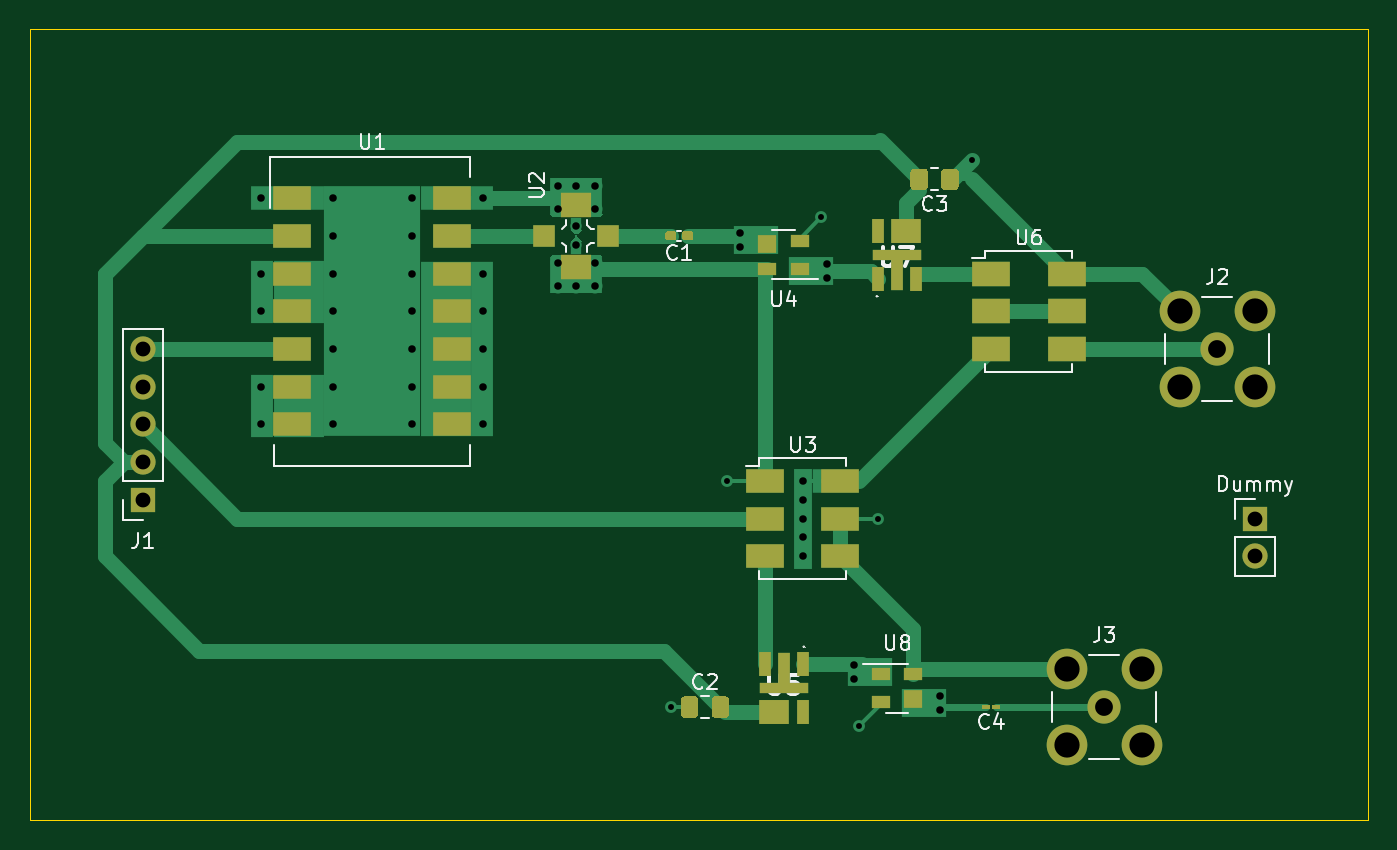
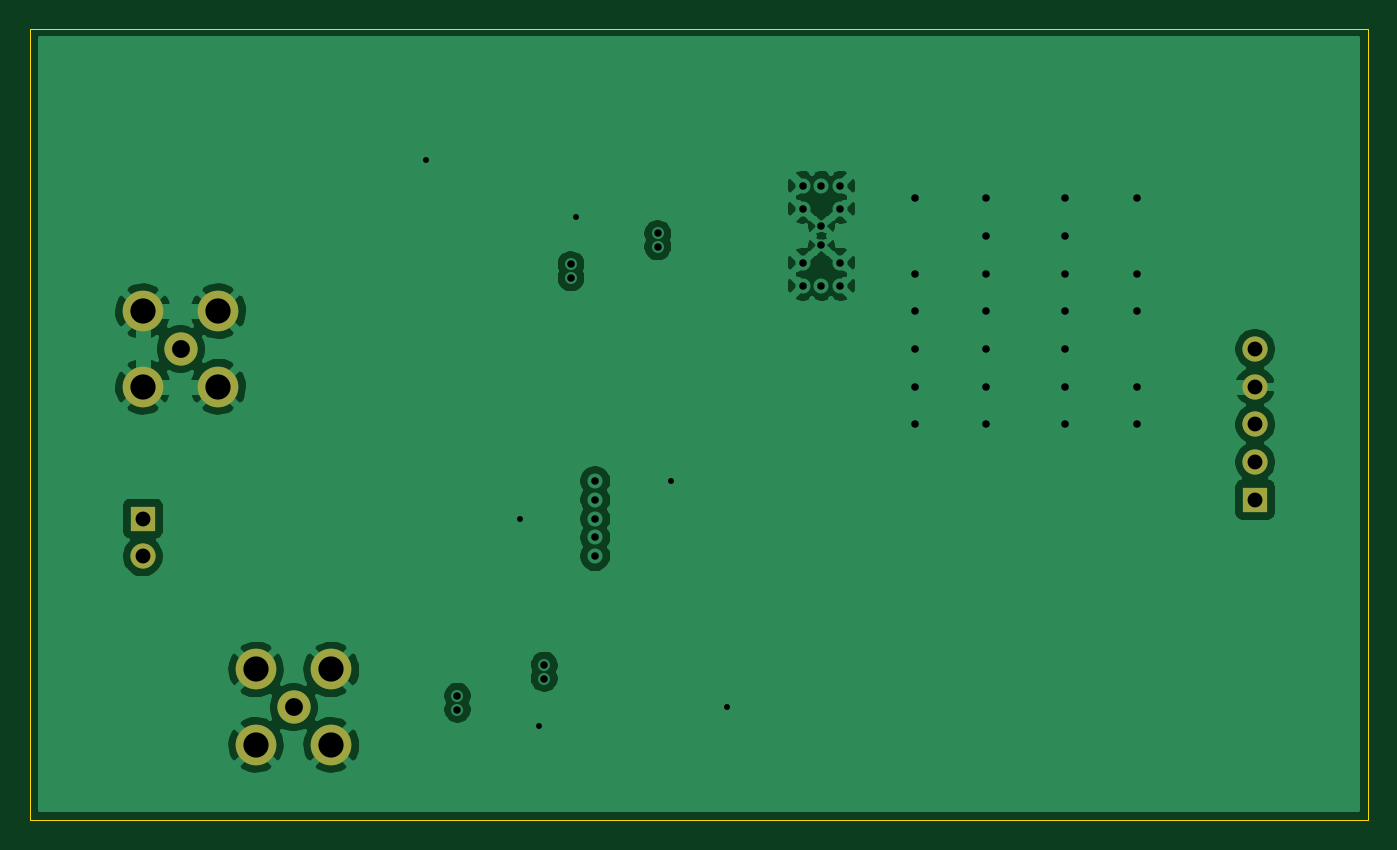
Circuit board: 11 layer files. Board 90.2 x 53.3 mm.
- bottom_copper: rf_gpr-B_Cu.gbl (66913 bytes)
- bottom_mask: rf_gpr-B_Mask.gbs (1135 bytes)
- paste: rf_gpr-B_Paste.gbp (505 bytes)
- bottom_silk: rf_gpr-B_SilkS.gbo (1138 bytes)
- outline: rf_gpr-Edge_Cuts.gm1 (783 bytes)
- top_copper: rf_gpr-F_Cu.gtl (16523 bytes)
- top_mask: rf_gpr-F_Mask.gts (5653 bytes)
- paste: rf_gpr-F_Paste.gtp (5023 bytes)
- top_silk: rf_gpr-F_SilkS.gto (19613 bytes)
- drill: rf_gpr-NPTH.drl (328 bytes)
- drill: rf_gpr-PTH.drl (1500 bytes)

=== bottom_copper: rf_gpr-B_Cu.gbl (66913 bytes, source omitted) ===
=== bottom_mask: rf_gpr-B_Mask.gbs ===
%TF.GenerationSoftware,KiCad,Pcbnew,5.1.9-73d0e3b20d~88~ubuntu20.04.1*%
%TF.CreationDate,2021-08-29T02:04:36+07:00*%
%TF.ProjectId,rf_gpr,72665f67-7072-42e6-9b69-6361645f7063,rev?*%
%TF.SameCoordinates,Original*%
%TF.FileFunction,Soldermask,Bot*%
%TF.FilePolarity,Negative*%
%FSLAX46Y46*%
G04 Gerber Fmt 4.6, Leading zero omitted, Abs format (unit mm)*
G04 Created by KiCad (PCBNEW 5.1.9-73d0e3b20d~88~ubuntu20.04.1) date 2021-08-29 02:04:36*
%MOMM*%
%LPD*%
G01*
G04 APERTURE LIST*
%ADD10O,1.700000X1.700000*%
%ADD11R,1.700000X1.700000*%
%ADD12C,2.240000*%
%ADD13C,2.740000*%
G04 APERTURE END LIST*
D10*
%TO.C,Dummy*%
X157480000Y-86360000D03*
D11*
X157480000Y-83820000D03*
%TD*%
D12*
%TO.C,J3*%
X147320000Y-96520000D03*
D13*
X144780000Y-93980000D03*
X149860000Y-93980000D03*
X149860000Y-99060000D03*
X144780000Y-99060000D03*
%TD*%
D12*
%TO.C,J2*%
X154940000Y-72390000D03*
D13*
X152400000Y-69850000D03*
X157480000Y-69850000D03*
X157480000Y-74930000D03*
X152400000Y-74930000D03*
%TD*%
D10*
%TO.C,J1*%
X82550000Y-72390000D03*
X82550000Y-74930000D03*
X82550000Y-77470000D03*
X82550000Y-80010000D03*
D11*
X82550000Y-82550000D03*
%TD*%
M02*

=== paste: rf_gpr-B_Paste.gbp ===
%TF.GenerationSoftware,KiCad,Pcbnew,5.1.9-73d0e3b20d~88~ubuntu20.04.1*%
%TF.CreationDate,2021-08-29T02:04:36+07:00*%
%TF.ProjectId,rf_gpr,72665f67-7072-42e6-9b69-6361645f7063,rev?*%
%TF.SameCoordinates,Original*%
%TF.FileFunction,Paste,Bot*%
%TF.FilePolarity,Positive*%
%FSLAX46Y46*%
G04 Gerber Fmt 4.6, Leading zero omitted, Abs format (unit mm)*
G04 Created by KiCad (PCBNEW 5.1.9-73d0e3b20d~88~ubuntu20.04.1) date 2021-08-29 02:04:36*
%MOMM*%
%LPD*%
G01*
G04 APERTURE LIST*
G04 APERTURE END LIST*
M02*

=== bottom_silk: rf_gpr-B_SilkS.gbo ===
%TF.GenerationSoftware,KiCad,Pcbnew,5.1.9-73d0e3b20d~88~ubuntu20.04.1*%
%TF.CreationDate,2021-08-29T02:04:36+07:00*%
%TF.ProjectId,rf_gpr,72665f67-7072-42e6-9b69-6361645f7063,rev?*%
%TF.SameCoordinates,Original*%
%TF.FileFunction,Legend,Bot*%
%TF.FilePolarity,Positive*%
%FSLAX46Y46*%
G04 Gerber Fmt 4.6, Leading zero omitted, Abs format (unit mm)*
G04 Created by KiCad (PCBNEW 5.1.9-73d0e3b20d~88~ubuntu20.04.1) date 2021-08-29 02:04:36*
%MOMM*%
%LPD*%
G01*
G04 APERTURE LIST*
%ADD10O,1.700000X1.700000*%
%ADD11R,1.700000X1.700000*%
%ADD12C,2.240000*%
%ADD13C,2.740000*%
G04 APERTURE END LIST*
%LPC*%
D10*
%TO.C,Dummy*%
X157480000Y-86360000D03*
D11*
X157480000Y-83820000D03*
%TD*%
D12*
%TO.C,J3*%
X147320000Y-96520000D03*
D13*
X144780000Y-93980000D03*
X149860000Y-93980000D03*
X149860000Y-99060000D03*
X144780000Y-99060000D03*
%TD*%
D12*
%TO.C,J2*%
X154940000Y-72390000D03*
D13*
X152400000Y-69850000D03*
X157480000Y-69850000D03*
X157480000Y-74930000D03*
X152400000Y-74930000D03*
%TD*%
D10*
%TO.C,J1*%
X82550000Y-72390000D03*
X82550000Y-74930000D03*
X82550000Y-77470000D03*
X82550000Y-80010000D03*
D11*
X82550000Y-82550000D03*
%TD*%
M02*

=== outline: rf_gpr-Edge_Cuts.gm1 ===
%TF.GenerationSoftware,KiCad,Pcbnew,5.1.9-73d0e3b20d~88~ubuntu20.04.1*%
%TF.CreationDate,2021-08-29T02:04:36+07:00*%
%TF.ProjectId,rf_gpr,72665f67-7072-42e6-9b69-6361645f7063,rev?*%
%TF.SameCoordinates,Original*%
%TF.FileFunction,Profile,NP*%
%FSLAX46Y46*%
G04 Gerber Fmt 4.6, Leading zero omitted, Abs format (unit mm)*
G04 Created by KiCad (PCBNEW 5.1.9-73d0e3b20d~88~ubuntu20.04.1) date 2021-08-29 02:04:36*
%MOMM*%
%LPD*%
G01*
G04 APERTURE LIST*
%TA.AperFunction,Profile*%
%ADD10C,0.050000*%
%TD*%
G04 APERTURE END LIST*
D10*
X74930000Y-50800000D02*
X74930000Y-52070000D01*
X165100000Y-50800000D02*
X74930000Y-50800000D01*
X165100000Y-104140000D02*
X165100000Y-50800000D01*
X74930000Y-104140000D02*
X165100000Y-104140000D01*
X74930000Y-52070000D02*
X74930000Y-104140000D01*
M02*

=== top_copper: rf_gpr-F_Cu.gtl (16523 bytes, source omitted) ===
=== top_mask: rf_gpr-F_Mask.gts ===
%TF.GenerationSoftware,KiCad,Pcbnew,5.1.9-73d0e3b20d~88~ubuntu20.04.1*%
%TF.CreationDate,2021-08-29T02:04:36+07:00*%
%TF.ProjectId,rf_gpr,72665f67-7072-42e6-9b69-6361645f7063,rev?*%
%TF.SameCoordinates,Original*%
%TF.FileFunction,Soldermask,Top*%
%TF.FilePolarity,Negative*%
%FSLAX46Y46*%
G04 Gerber Fmt 4.6, Leading zero omitted, Abs format (unit mm)*
G04 Created by KiCad (PCBNEW 5.1.9-73d0e3b20d~88~ubuntu20.04.1) date 2021-08-29 02:04:36*
%MOMM*%
%LPD*%
G01*
G04 APERTURE LIST*
%ADD10R,2.540000X1.650000*%
%ADD11O,1.700000X1.700000*%
%ADD12R,1.700000X1.700000*%
%ADD13R,1.295400X1.193800*%
%ADD14R,1.295400X0.889000*%
%ADD15R,0.790000X1.680000*%
%ADD16R,2.060000X1.680000*%
%ADD17R,3.330000X0.690000*%
%ADD18R,0.790000X2.110000*%
%ADD19R,2.540000X1.651000*%
%ADD20R,2.030000X1.650000*%
%ADD21R,1.520000X1.520000*%
%ADD22C,2.240000*%
%ADD23C,2.740000*%
G04 APERTURE END LIST*
D10*
%TO.C,U6*%
X144780000Y-67310000D03*
X144780000Y-69850000D03*
X144780000Y-72390000D03*
X139700000Y-72390000D03*
X139700000Y-69850000D03*
X139700000Y-67310000D03*
%TD*%
D11*
%TO.C,Dummy*%
X157480000Y-86360000D03*
D12*
X157480000Y-83820000D03*
%TD*%
D13*
%TO.C,U8*%
X134467600Y-95999300D03*
D14*
X132257800Y-96202500D03*
X132257800Y-94297500D03*
X134467600Y-94297500D03*
%TD*%
D15*
%TO.C,U7*%
X132080000Y-67650000D03*
X134620000Y-67650000D03*
D16*
X133985000Y-64430000D03*
D15*
X132080000Y-64430000D03*
D17*
X133350000Y-66040000D03*
D18*
X133350000Y-67435000D03*
%TD*%
D15*
%TO.C,U5*%
X127000000Y-93640000D03*
X124460000Y-93640000D03*
D16*
X125095000Y-96860000D03*
D15*
X127000000Y-96860000D03*
D17*
X125730000Y-95250000D03*
D18*
X125730000Y-93855000D03*
%TD*%
D13*
%TO.C,U4*%
X124612400Y-65290700D03*
D14*
X126822200Y-65087500D03*
X126822200Y-66992500D03*
X124612400Y-66992500D03*
%TD*%
D19*
%TO.C,U3*%
X129540000Y-81280000D03*
X129540000Y-83820000D03*
X129540000Y-86360000D03*
X124460000Y-86360000D03*
X124460000Y-83820000D03*
X124460000Y-81280000D03*
%TD*%
D20*
%TO.C,U2*%
X111760000Y-62674000D03*
X111760000Y-66866000D03*
D21*
X113920000Y-64770000D03*
X109600000Y-64770000D03*
%TD*%
D19*
%TO.C,U1*%
X103403400Y-77470000D03*
X103403400Y-74930000D03*
X103403400Y-72390000D03*
X103403400Y-69850000D03*
X103403400Y-67310000D03*
X103403400Y-64770000D03*
X103403400Y-62230000D03*
X92608400Y-77470000D03*
X92608400Y-74930000D03*
X92608400Y-72390000D03*
X92608400Y-69850000D03*
X92608400Y-67310000D03*
X92608400Y-64770000D03*
X92608400Y-62230000D03*
%TD*%
D22*
%TO.C,J3*%
X147320000Y-96520000D03*
D23*
X144780000Y-93980000D03*
X149860000Y-93980000D03*
X149860000Y-99060000D03*
X144780000Y-99060000D03*
%TD*%
D22*
%TO.C,J2*%
X154940000Y-72390000D03*
D23*
X152400000Y-69850000D03*
X157480000Y-69850000D03*
X157480000Y-74930000D03*
X152400000Y-74930000D03*
%TD*%
D11*
%TO.C,J1*%
X82550000Y-72390000D03*
X82550000Y-74930000D03*
X82550000Y-77470000D03*
X82550000Y-80010000D03*
D12*
X82550000Y-82550000D03*
%TD*%
%TO.C,C4*%
G36*
G01*
X139650000Y-96445000D02*
X139650000Y-96595000D01*
G75*
G02*
X139575000Y-96670000I-75000J0D01*
G01*
X139150000Y-96670000D01*
G75*
G02*
X139075000Y-96595000I0J75000D01*
G01*
X139075000Y-96445000D01*
G75*
G02*
X139150000Y-96370000I75000J0D01*
G01*
X139575000Y-96370000D01*
G75*
G02*
X139650000Y-96445000I0J-75000D01*
G01*
G37*
G36*
G01*
X140325000Y-96445000D02*
X140325000Y-96595000D01*
G75*
G02*
X140250000Y-96670000I-75000J0D01*
G01*
X139825000Y-96670000D01*
G75*
G02*
X139750000Y-96595000I0J75000D01*
G01*
X139750000Y-96445000D01*
G75*
G02*
X139825000Y-96370000I75000J0D01*
G01*
X140250000Y-96370000D01*
G75*
G02*
X140325000Y-96445000I0J-75000D01*
G01*
G37*
%TD*%
%TO.C,C3*%
G36*
G01*
X135440000Y-60485000D02*
X135440000Y-61435000D01*
G75*
G02*
X135190000Y-61685000I-250000J0D01*
G01*
X134515000Y-61685000D01*
G75*
G02*
X134265000Y-61435000I0J250000D01*
G01*
X134265000Y-60485000D01*
G75*
G02*
X134515000Y-60235000I250000J0D01*
G01*
X135190000Y-60235000D01*
G75*
G02*
X135440000Y-60485000I0J-250000D01*
G01*
G37*
G36*
G01*
X137515000Y-60485000D02*
X137515000Y-61435000D01*
G75*
G02*
X137265000Y-61685000I-250000J0D01*
G01*
X136590000Y-61685000D01*
G75*
G02*
X136340000Y-61435000I0J250000D01*
G01*
X136340000Y-60485000D01*
G75*
G02*
X136590000Y-60235000I250000J0D01*
G01*
X137265000Y-60235000D01*
G75*
G02*
X137515000Y-60485000I0J-250000D01*
G01*
G37*
%TD*%
%TO.C,C2*%
G36*
G01*
X120867500Y-96995000D02*
X120867500Y-96045000D01*
G75*
G02*
X121117500Y-95795000I250000J0D01*
G01*
X121792500Y-95795000D01*
G75*
G02*
X122042500Y-96045000I0J-250000D01*
G01*
X122042500Y-96995000D01*
G75*
G02*
X121792500Y-97245000I-250000J0D01*
G01*
X121117500Y-97245000D01*
G75*
G02*
X120867500Y-96995000I0J250000D01*
G01*
G37*
G36*
G01*
X118792500Y-96995000D02*
X118792500Y-96045000D01*
G75*
G02*
X119042500Y-95795000I250000J0D01*
G01*
X119717500Y-95795000D01*
G75*
G02*
X119967500Y-96045000I0J-250000D01*
G01*
X119967500Y-96995000D01*
G75*
G02*
X119717500Y-97245000I-250000J0D01*
G01*
X119042500Y-97245000D01*
G75*
G02*
X118792500Y-96995000I0J250000D01*
G01*
G37*
%TD*%
%TO.C,C1*%
G36*
G01*
X118477500Y-64615000D02*
X118477500Y-64925000D01*
G75*
G02*
X118322500Y-65080000I-155000J0D01*
G01*
X117897500Y-65080000D01*
G75*
G02*
X117742500Y-64925000I0J155000D01*
G01*
X117742500Y-64615000D01*
G75*
G02*
X117897500Y-64460000I155000J0D01*
G01*
X118322500Y-64460000D01*
G75*
G02*
X118477500Y-64615000I0J-155000D01*
G01*
G37*
G36*
G01*
X119612500Y-64615000D02*
X119612500Y-64925000D01*
G75*
G02*
X119457500Y-65080000I-155000J0D01*
G01*
X119032500Y-65080000D01*
G75*
G02*
X118877500Y-64925000I0J155000D01*
G01*
X118877500Y-64615000D01*
G75*
G02*
X119032500Y-64460000I155000J0D01*
G01*
X119457500Y-64460000D01*
G75*
G02*
X119612500Y-64615000I0J-155000D01*
G01*
G37*
%TD*%
M02*

=== paste: rf_gpr-F_Paste.gtp ===
%TF.GenerationSoftware,KiCad,Pcbnew,5.1.9-73d0e3b20d~88~ubuntu20.04.1*%
%TF.CreationDate,2021-08-29T02:04:36+07:00*%
%TF.ProjectId,rf_gpr,72665f67-7072-42e6-9b69-6361645f7063,rev?*%
%TF.SameCoordinates,Original*%
%TF.FileFunction,Paste,Top*%
%TF.FilePolarity,Positive*%
%FSLAX46Y46*%
G04 Gerber Fmt 4.6, Leading zero omitted, Abs format (unit mm)*
G04 Created by KiCad (PCBNEW 5.1.9-73d0e3b20d~88~ubuntu20.04.1) date 2021-08-29 02:04:36*
%MOMM*%
%LPD*%
G01*
G04 APERTURE LIST*
%ADD10R,2.540000X1.650000*%
%ADD11R,1.295400X1.193800*%
%ADD12R,1.295400X0.889000*%
%ADD13R,0.790000X1.680000*%
%ADD14R,2.060000X1.680000*%
%ADD15R,3.330000X0.690000*%
%ADD16R,0.790000X2.110000*%
%ADD17R,2.540000X1.651000*%
%ADD18R,2.030000X1.650000*%
%ADD19R,1.520000X1.520000*%
G04 APERTURE END LIST*
D10*
%TO.C,U6*%
X144780000Y-67310000D03*
X144780000Y-69850000D03*
X144780000Y-72390000D03*
X139700000Y-72390000D03*
X139700000Y-69850000D03*
X139700000Y-67310000D03*
%TD*%
D11*
%TO.C,U8*%
X134467600Y-95999300D03*
D12*
X132257800Y-96202500D03*
X132257800Y-94297500D03*
X134467600Y-94297500D03*
%TD*%
D13*
%TO.C,U7*%
X132080000Y-67650000D03*
X134620000Y-67650000D03*
D14*
X133985000Y-64430000D03*
D13*
X132080000Y-64430000D03*
D15*
X133350000Y-66040000D03*
D16*
X133350000Y-67435000D03*
%TD*%
D13*
%TO.C,U5*%
X127000000Y-93640000D03*
X124460000Y-93640000D03*
D14*
X125095000Y-96860000D03*
D13*
X127000000Y-96860000D03*
D15*
X125730000Y-95250000D03*
D16*
X125730000Y-93855000D03*
%TD*%
D11*
%TO.C,U4*%
X124612400Y-65290700D03*
D12*
X126822200Y-65087500D03*
X126822200Y-66992500D03*
X124612400Y-66992500D03*
%TD*%
D17*
%TO.C,U3*%
X129540000Y-81280000D03*
X129540000Y-83820000D03*
X129540000Y-86360000D03*
X124460000Y-86360000D03*
X124460000Y-83820000D03*
X124460000Y-81280000D03*
%TD*%
D18*
%TO.C,U2*%
X111760000Y-62674000D03*
X111760000Y-66866000D03*
D19*
X113920000Y-64770000D03*
X109600000Y-64770000D03*
%TD*%
D17*
%TO.C,U1*%
X103403400Y-77470000D03*
X103403400Y-74930000D03*
X103403400Y-72390000D03*
X103403400Y-69850000D03*
X103403400Y-67310000D03*
X103403400Y-64770000D03*
X103403400Y-62230000D03*
X92608400Y-77470000D03*
X92608400Y-74930000D03*
X92608400Y-72390000D03*
X92608400Y-69850000D03*
X92608400Y-67310000D03*
X92608400Y-64770000D03*
X92608400Y-62230000D03*
%TD*%
%TO.C,C4*%
G36*
G01*
X139542500Y-96452500D02*
X139542500Y-96587500D01*
G75*
G02*
X139475000Y-96655000I-67500J0D01*
G01*
X139200000Y-96655000D01*
G75*
G02*
X139132500Y-96587500I0J67500D01*
G01*
X139132500Y-96452500D01*
G75*
G02*
X139200000Y-96385000I67500J0D01*
G01*
X139475000Y-96385000D01*
G75*
G02*
X139542500Y-96452500I0J-67500D01*
G01*
G37*
G36*
G01*
X140267500Y-96452500D02*
X140267500Y-96587500D01*
G75*
G02*
X140200000Y-96655000I-67500J0D01*
G01*
X139925000Y-96655000D01*
G75*
G02*
X139857500Y-96587500I0J67500D01*
G01*
X139857500Y-96452500D01*
G75*
G02*
X139925000Y-96385000I67500J0D01*
G01*
X140200000Y-96385000D01*
G75*
G02*
X140267500Y-96452500I0J-67500D01*
G01*
G37*
%TD*%
%TO.C,C3*%
G36*
G01*
X135440000Y-60485000D02*
X135440000Y-61435000D01*
G75*
G02*
X135190000Y-61685000I-250000J0D01*
G01*
X134515000Y-61685000D01*
G75*
G02*
X134265000Y-61435000I0J250000D01*
G01*
X134265000Y-60485000D01*
G75*
G02*
X134515000Y-60235000I250000J0D01*
G01*
X135190000Y-60235000D01*
G75*
G02*
X135440000Y-60485000I0J-250000D01*
G01*
G37*
G36*
G01*
X137515000Y-60485000D02*
X137515000Y-61435000D01*
G75*
G02*
X137265000Y-61685000I-250000J0D01*
G01*
X136590000Y-61685000D01*
G75*
G02*
X136340000Y-61435000I0J250000D01*
G01*
X136340000Y-60485000D01*
G75*
G02*
X136590000Y-60235000I250000J0D01*
G01*
X137265000Y-60235000D01*
G75*
G02*
X137515000Y-60485000I0J-250000D01*
G01*
G37*
%TD*%
%TO.C,C2*%
G36*
G01*
X120867500Y-96995000D02*
X120867500Y-96045000D01*
G75*
G02*
X121117500Y-95795000I250000J0D01*
G01*
X121792500Y-95795000D01*
G75*
G02*
X122042500Y-96045000I0J-250000D01*
G01*
X122042500Y-96995000D01*
G75*
G02*
X121792500Y-97245000I-250000J0D01*
G01*
X121117500Y-97245000D01*
G75*
G02*
X120867500Y-96995000I0J250000D01*
G01*
G37*
G36*
G01*
X118792500Y-96995000D02*
X118792500Y-96045000D01*
G75*
G02*
X119042500Y-95795000I250000J0D01*
G01*
X119717500Y-95795000D01*
G75*
G02*
X119967500Y-96045000I0J-250000D01*
G01*
X119967500Y-96995000D01*
G75*
G02*
X119717500Y-97245000I-250000J0D01*
G01*
X119042500Y-97245000D01*
G75*
G02*
X118792500Y-96995000I0J250000D01*
G01*
G37*
%TD*%
%TO.C,C1*%
G36*
G01*
X118477500Y-64615000D02*
X118477500Y-64925000D01*
G75*
G02*
X118322500Y-65080000I-155000J0D01*
G01*
X117897500Y-65080000D01*
G75*
G02*
X117742500Y-64925000I0J155000D01*
G01*
X117742500Y-64615000D01*
G75*
G02*
X117897500Y-64460000I155000J0D01*
G01*
X118322500Y-64460000D01*
G75*
G02*
X118477500Y-64615000I0J-155000D01*
G01*
G37*
G36*
G01*
X119612500Y-64615000D02*
X119612500Y-64925000D01*
G75*
G02*
X119457500Y-65080000I-155000J0D01*
G01*
X119032500Y-65080000D01*
G75*
G02*
X118877500Y-64925000I0J155000D01*
G01*
X118877500Y-64615000D01*
G75*
G02*
X119032500Y-64460000I155000J0D01*
G01*
X119457500Y-64460000D01*
G75*
G02*
X119612500Y-64615000I0J-155000D01*
G01*
G37*
%TD*%
M02*

=== top_silk: rf_gpr-F_SilkS.gto (19613 bytes, source omitted) ===
=== drill: rf_gpr-NPTH.drl ===
M48
; DRILL file {KiCad 5.1.9-73d0e3b20d~88~ubuntu20.04.1} date Sun Aug 29 02:06:42 2021
; FORMAT={-:-/ absolute / metric / decimal}
; #@! TF.CreationDate,2021-08-29T02:06:42+07:00
; #@! TF.GenerationSoftware,Kicad,Pcbnew,5.1.9-73d0e3b20d~88~ubuntu20.04.1
; #@! TF.FileFunction,NonPlated,1,2,NPTH
FMAT,2
METRIC
%
G90
G05
T0
M30

=== drill: rf_gpr-PTH.drl ===
M48
; DRILL file {KiCad 5.1.9-73d0e3b20d~88~ubuntu20.04.1} date Sun Aug 29 02:06:42 2021
; FORMAT={-:-/ absolute / metric / decimal}
; #@! TF.CreationDate,2021-08-29T02:06:42+07:00
; #@! TF.GenerationSoftware,Kicad,Pcbnew,5.1.9-73d0e3b20d~88~ubuntu20.04.1
; #@! TF.FileFunction,Plated,1,2,PTH
FMAT,2
METRIC
T1C0.400
T2C0.508
T3C1.000
T4C1.200
T5C1.700
%
G90
G05
T1
X118.11Y-96.52
X121.92Y-81.28
X128.27Y-63.5
X130.81Y-97.79
X132.08Y-83.82
X138.43Y-59.69
T2
X90.526Y-62.23
X90.526Y-67.31
X90.526Y-69.85
X90.526Y-74.93
X90.526Y-77.47
X95.352Y-62.23
X95.352Y-64.77
X95.352Y-67.31
X95.352Y-69.85
X95.352Y-72.39
X95.352Y-74.93
X95.352Y-77.47
X100.66Y-62.23
X100.66Y-64.77
X100.66Y-67.31
X100.66Y-69.85
X100.66Y-72.39
X100.66Y-74.93
X100.66Y-77.47
X105.486Y-62.23
X105.486Y-67.31
X105.486Y-69.85
X105.486Y-72.39
X105.486Y-74.93
X105.486Y-77.47
X110.49Y-61.404
X110.49Y-62.954
X110.49Y-66.586
X110.49Y-68.135
X111.76Y-61.404
X111.76Y-64.135
X111.76Y-65.405
X111.76Y-68.135
X113.03Y-61.404
X113.03Y-62.954
X113.03Y-66.586
X113.03Y-68.135
X122.796Y-64.605
X122.796Y-65.519
X127.0Y-81.28
X127.0Y-82.55
X127.0Y-83.82
X127.0Y-85.09
X127.0Y-86.36
X128.638Y-66.688
X128.638Y-67.602
X130.442Y-93.688
X130.442Y-94.602
X136.284Y-95.771
X136.284Y-96.685
T3
X82.55Y-72.39
X82.55Y-74.93
X82.55Y-77.47
X82.55Y-80.01
X82.55Y-82.55
X157.48Y-83.82
X157.48Y-86.36
T4
X147.32Y-96.52
X154.94Y-72.39
T5
X144.78Y-93.98
X144.78Y-99.06
X149.86Y-93.98
X149.86Y-99.06
X152.4Y-69.85
X152.4Y-74.93
X157.48Y-69.85
X157.48Y-74.93
T0
M30

